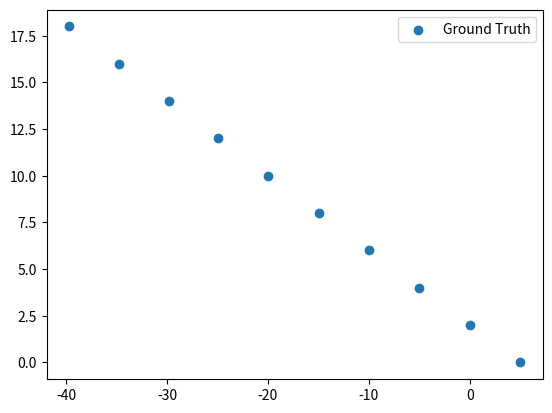
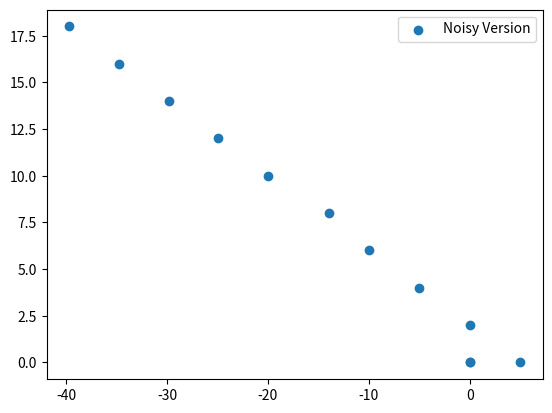
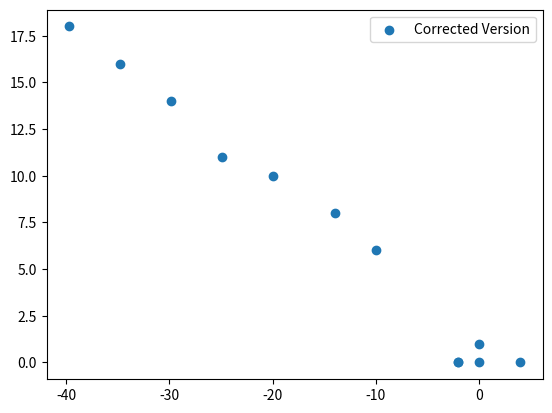

Write the Python code that produced these figures, in order.
import numpy as np
import matplotlib.pyplot as plt
import random

cell_width = 1 # set value later
error_radius = 2 # set value later
trajectory_length = 10

def make_candidate_set(point):
    # find the maximum values of a and b such that they are less then the error radius  
    a_max = int(point[3] / (cell_width))
    size_set = int(np.pi * (error_radius/cell_width)**2) + 1 # figure out a better approximation later
    # use different values of a and b with like both being an integer between [-2,2]
    candidate_set = [[0 for i in range(3)] for j in range(size_set)]
    i = 0
    for j in range(-a_max, a_max+1):
        for k in range(-a_max, a_max+1):
            if((k**2 + j**2)**0.5 <= point[3]):
                if(i > len(candidate_set) - 1):
                    i = 0 # reset i
                candidate_set[i][0] = j + point[0]
                candidate_set[i][1] = k + point[1]
                i = i + 1
    for k in range(len(candidate_set)):
        candidate_set[k][2] = point[2] # put the time in index 2 of the candidate set
    return candidate_set

def distance(first_point, second_point):
    return ((first_point[0] - second_point[0])**2 + (first_point[1] - second_point[1])**2)**0.5
                    

def repair_distance_tendency(observation_point, candidate_point):
    # return the distance between these two points
    return distance(observation_point, candidate_point)


def travel_distance_tendency(prev_candidate, candidate):
    # return distance between the two points
    return distance(prev_candidate, candidate)

def speed_of_point(first_point, second_point):
    if(second_point[2] - first_point[2] == 0):
        return np.iinfo(np.int32).max
    return distance(first_point, second_point)/(second_point[2] - first_point[2])

def speed_change_tendency(prev_candidate, candidate, after_candidate):
    # calculate the speech change of candidate
    return np.abs(speed_of_point(prev_candidate, candidate) - speed_of_point(candidate, after_candidate))

def normalize_speed(prev_candidate, candidate, after_candidate, prev_candidate_set, candidate_set, after_candidate_set):
    numerator = np.exp(speed_change_tendency(prev_candidate, candidate, after_candidate))
    denominator = 0
    for prev in prev_candidate_set:
        for now in candidate_set:
            for after in after_candidate_set:
                denominator = denominator + np.exp(speed_change_tendency(prev, now, after))
    return numerator / denominator

def normalize_travel(prev_candidate, candidate, prev_candidate_set, candidate_set, after_candidate_set):
    numerator = np.exp(travel_distance_tendency(prev_candidate, candidate))
    denominator = 0
    for prev in prev_candidate_set:
        for now in candidate_set:
            denominator = denominator + np.exp(travel_distance_tendency(prev, now))
    return numerator / (len(after_candidate_set) * denominator)

def normalize_repair(point, candidate, prev_candidate_set, candidate_set, after_candidate_set):
    numerator = np.exp(repair_distance_tendency(point, candidate))
    denominator = 0
    for now in candidate_set:
        denominator = denominator + np.exp(repair_distance_tendency(point, now))
    return numerator / (len(prev_candidate_set) * len(after_candidate_set) * denominator)

def movement_score(prev_point, point, after_point, prev_candidate, candidate, after_candidate, prev_candidate_set, candidate_set, after_candidate_set):
    return normalize_repair(point, candidate, prev_candidate_set, candidate_set, after_candidate_set) + normalize_travel(prev_candidate, candidate, prev_candidate_set, candidate_set, after_candidate_set) + normalize_speed(prev_candidate, candidate, after_candidate, prev_candidate_set, candidate_set, after_candidate_set) 

def quality_repair(point, candidate, candidate_set):
    numerator = np.exp(distance(point, candidate))
    denominator = 0
    for now in candidate_set:
        denominator = denominator + np.exp(distance(point, now))
    return numerator / denominator

def quality_travel(prev_point, candidate, candidate_set):
    numerator = np.exp(distance(prev_point, candidate))
    denominator = 0
    for now in candidate_set:
        denominator = denominator + np.exp(distance(prev_point, now))
    return numerator / denominator

def quality_speed(prev_point, candidate, after_point, candidate_set):
    numerator = np.exp(speed_change_tendency(prev_point, candidate, after_point))
    denominator = 0
    for now in candidate_set:
        denominator = denominator + np.exp(speed_change_tendency(prev_point, now, after_point))
    return numerator / denominator

def quality_candidates(candidate_set, prev_point, point, after_point):
    # get indices of candidates that pass quality repair, travel, and speed
    repair_candidates = []
    travel_candidates = []
    speed_candidates = []
    i = 0
    for candidate in candidate_set:
        if(quality_repair(point, candidate, candidate_set) <= quality_repair(point, point, candidate_set)):
            repair_candidates.append(i)
        if(quality_travel(prev_point, candidate, candidate_set) <= quality_travel(prev_point, point, candidate_set)):
            travel_candidates.append(i)
        if(quality_speed(prev_point, candidate, after_point, candidate_set) <= quality_speed(prev_point, point, after_point, candidate_set)):
            speed_candidates.append(i)
        i = i + 1
    # get the union between those sets
    union_candidates = list(set(repair_candidates) | set(travel_candidates) | set(speed_candidates))
    # return the candidates from this unioned set
    quality_set = []
    for j in union_candidates:
        quality_set.append(candidate_set[j])
    return quality_set

def dynamic_programming(trajectory, error_radius, cell_width):
    # in trajector index 0 is x, 1 is y, 2 is time, and 3 is the error radius
    trajectory.append([0,0,len(trajectory)+1,error_radius]) # maybe change the times later
    trajectory.insert(0,[0,0,-1,error_radius])
    candidate_set_list = []
    for point in trajectory:
        candidate_set_list.append(make_candidate_set(point))
    quality_set_list = []
    j = 0
    for candidate_set in candidate_set_list:
        if(j <= 0):
            quality_set_list.append(candidate_set);   
        elif(j > len(trajectory) - 2):
            quality_set_list.append(candidate_set);   
            break
        else:
            quality_set_list.append(quality_candidates(candidate_set, trajectory[j-1], trajectory[j], trajectory[j+1]))
        j = j + 1
    print(len(quality_set_list))
    #quality_set_list = candidate_set_list

    # below creates F(i-1, p'i-2, p'i) in index 0 and F(i, p'i-1, p'i) in index 1
    F = [[] for j in range(len(trajectory))] # make F be 2 trellises
    for i in range(1, len(trajectory)):
            for k in range(len(quality_set_list[i-1])):
                F[i].append([])
                for l in range(len(quality_set_list[i])):
                    F[i][k].append(0)
    '''
    # create F(1)
    F[1].append([])
    F[1].append([])
    for k in range(len(quality_set_list[0])):
        F[i][0].append([])
        for l in range(len(quality_set_list[i-1])):
            F[i][0][k].append(0)
        for k in range(len(quality_set_list[i-1])):
            F[i][1].append([])
            for l in range(len(quality_set_list[i])):
                F[i][1][k].append(0)

    # make the rest
    for i in range(2, len(trajectory)):
            F[i].append([])
            F[i].append([])
            for k in range(len(quality_set_list[i-2])):
                F[i][0].append([])
                for l in range(len(quality_set_list[i-1])):
                    F[i][0][k].append(0)
            for k in range(len(quality_set_list[i-1])):
                F[i][1].append([])
                for l in range(len(quality_set_list[i])):
                    F[i][1][k].append(0)
    # premake F
    '''

    # trace is trellis from p'i-1 to p'i. Values of traj and its index is stored
    trace = [[] for j in range(len(trajectory))] # trace should be a 3d array
    for i in range(1, len(trajectory)):
        for j in range(len(quality_set_list[i-1])):
            trace[i].append([])
            for k in range(len(quality_set_list[i])):
                trace[i][j].append(0)
    '''
    for i in range(2,len(trajectory)):
        j = 0
        for candidate in quality_set_list[i]:
            k = 0
            for prev_candidate in quality_set_list[i-1]:
                F[i][1][k][j] = np.iinfo(np.int32).max # machine limits for integer types, for floats do finfo
                n = 0
                for before_candidate in quality_set_list[i-2]:
                    l = movement_score(trajectory[i-2], trajectory[i-1], trajectory[i], before_candidate, prev_candidate, candidate, quality_set_list[i-2], quality_set_list[i-1], quality_set_list[i])
                    if F[i-1][0][n][k] + l < F[i][1][k][j]:
                        F[i][1][k][j] = F[i-1][0][n][k] + l
                        trace[i][k][j] = n
                    print(i,j,k,n)
                    n = n + 1
                k = k + 1
            j = j + 1
    # choose p'n in Cn, p'n+1 in Cn+1 with minimum F(n+1,pn',p'n+1)
    # Find the trajectory of F at at len(trajectory) + 1
    # At Fn is the culmination of all the Fs before
    min_pn = 0
    min_pn1 = 0
    min_Fn = np.iinfo(np.int32).max
    for j in range(0,len(F[len(trajectory)-1][1])):
        for k in range(0, len(F[len(trajectory)-1][1][j])):
            if(F[len(trajectory)-1][1][j][k] < min_Fn):
                min_pn = j
                min_pn1 = k
                min_Fn = F[len(trajectory)-1][1][j][k]
    '''
    for i in range(2,len(trajectory)):
        j = 0
        for candidate in quality_set_list[i]:
            k = 0
            for prev_candidate in quality_set_list[i-1]:
                F[i][k][j] = np.iinfo(np.int32).max # machine limits for integer types, for floats do finfo
                n = 0
                for before_candidate in quality_set_list[i-2]:
                    l = movement_score(trajectory[i-2], trajectory[i-1], trajectory[i], before_candidate, prev_candidate, candidate, quality_set_list[i-2], quality_set_list[i-1], quality_set_list[i])
                    if F[i-1][n][k] + l < F[i][k][j]:
                        F[i][k][j] = F[i-1][n][k] + l
                        trace[i][k][j] = n
                    print(i,j,k,n)
                    n = n + 1
                k = k + 1
            j = j + 1
    # choose p'n in Cn, p'n+1 in Cn+1 with minimum F(n+1,pn',p'n+1)
    # Find the trajectory of F at at len(trajectory) + 1
    # At Fn is the culmination of all the Fs before
    min_pn = 0
    min_pn1 = 0
    min_Fn = np.iinfo(np.int32).max
    for j in range(0,len(F[len(trajectory)-1])):
        for k in range(0, len(F[len(trajectory)-1][j])):
            if(F[len(trajectory)-1][j][k] < min_Fn):
                min_pn = j
                min_pn1 = k
                min_Fn = F[len(trajectory)-1][j][k]

    repaired_trajectory = [] # have to reverse it later as value will be put in reverse
    repaired_trajectory.append(quality_set_list[len(trajectory)-1][min_pn1])
    repaired_trajectory.append(quality_set_list[len(trajectory)-2][min_pn])
    repaired_trajectory.append(quality_set_list[len(trajectory)-3][trace[len(trajectory)-1][min_pn][min_pn1]])
    
    trace_pi1 = trace[len(trajectory)-1][min_pn][min_pn1] #finds n-2, this here is i -1
    trace_pi = min_pn
    for i in range(len(trajectory)-4, 0, -1):
        pi2 = trace[i][trace_pi1][trace_pi] # get i -2
        print(i,pi2)
        repaired_trajectory.append(quality_set_list[i][pi2])
        # shift the shift pis down one
        trace_pi = trace_pi1
        trace_pi1 = pi2
    repaired_trajectory.append(quality_set_list[0][0])
    repaired_trajectory.reverse()
    
    return repaired_trajectory

def load_data(data):
    return 0

def load_test(): # make sine wave
    # put the constant radius on the trajectory data in index 3
    # trajectory = [[j,j,j,1] for j in range(40)] # make F be 2 trellises
        # above makes a straight line trajectory
    x = lambda t : 0.0005*(t-1)*(t-100)*(t+100)
    y = lambda t : 2*t
    arr_x = []
    arr_y = []
    trajectory = []
    for t in range(trajectory_length):
        arr_x.append(x(t))
        arr_y.append(y(t))
        trajectory.append([x(t), y(t), t, 1])
    #for t in range(10, 30, 5):
    #    arr_x[t] = random.randrange(-3,3) + arr_x[t]
    #    arr_y[t] = random.randrange(-3,3) + arr_y[t]
    #    trajectory[t][0] = arr_x[t]
    #    trajectory[t][1] = arr_y[t]
    #arr_x[4] = random.randrange(-1,1) + arr_x[4]
    #arr_y[4] = random.randrange(-1,1) + arr_y[4]
    #trajectory[4][0] = arr_x[4]
    #trajectory[4][1] = arr_y[4]
    trajectory[4][0] = random.randrange(-2,2) + trajectory[4][0] 
    trajectory[4][1] = random.randrange(-2,2) + trajectory[4][1]
    return trajectory, arr_x, arr_y

def extract_xy(trajectory):
    arr_x = []
    arr_y = []
    for t in range(len(trajectory)):
        arr_x.append(trajectory[t][0])
        arr_y.append(trajectory[t][1])
    return arr_x, arr_y

def main():
    trajectory, arr_x, arr_y = load_test()
    repaired_trajectory = dynamic_programming(trajectory, error_radius, cell_width)
    before_x, before_y = extract_xy(trajectory)
    after_x, after_y = extract_xy(repaired_trajectory)

    plt.figure(1)
    plt.scatter(arr_x, arr_y, label = "Ground Truth")
    plt.legend()
    plt.figure(2)
    plt.scatter(before_x, before_y, label = "Noisy Version")
    plt.legend()
    plt.figure(3)
    plt.scatter(after_x, after_y, label = "Corrected Version")
    plt.legend()
    plt.show()
    print(trajectory)
    print("ATR Processing")
    print(repaired_trajectory)

if __name__ == '__main__':
  main()
